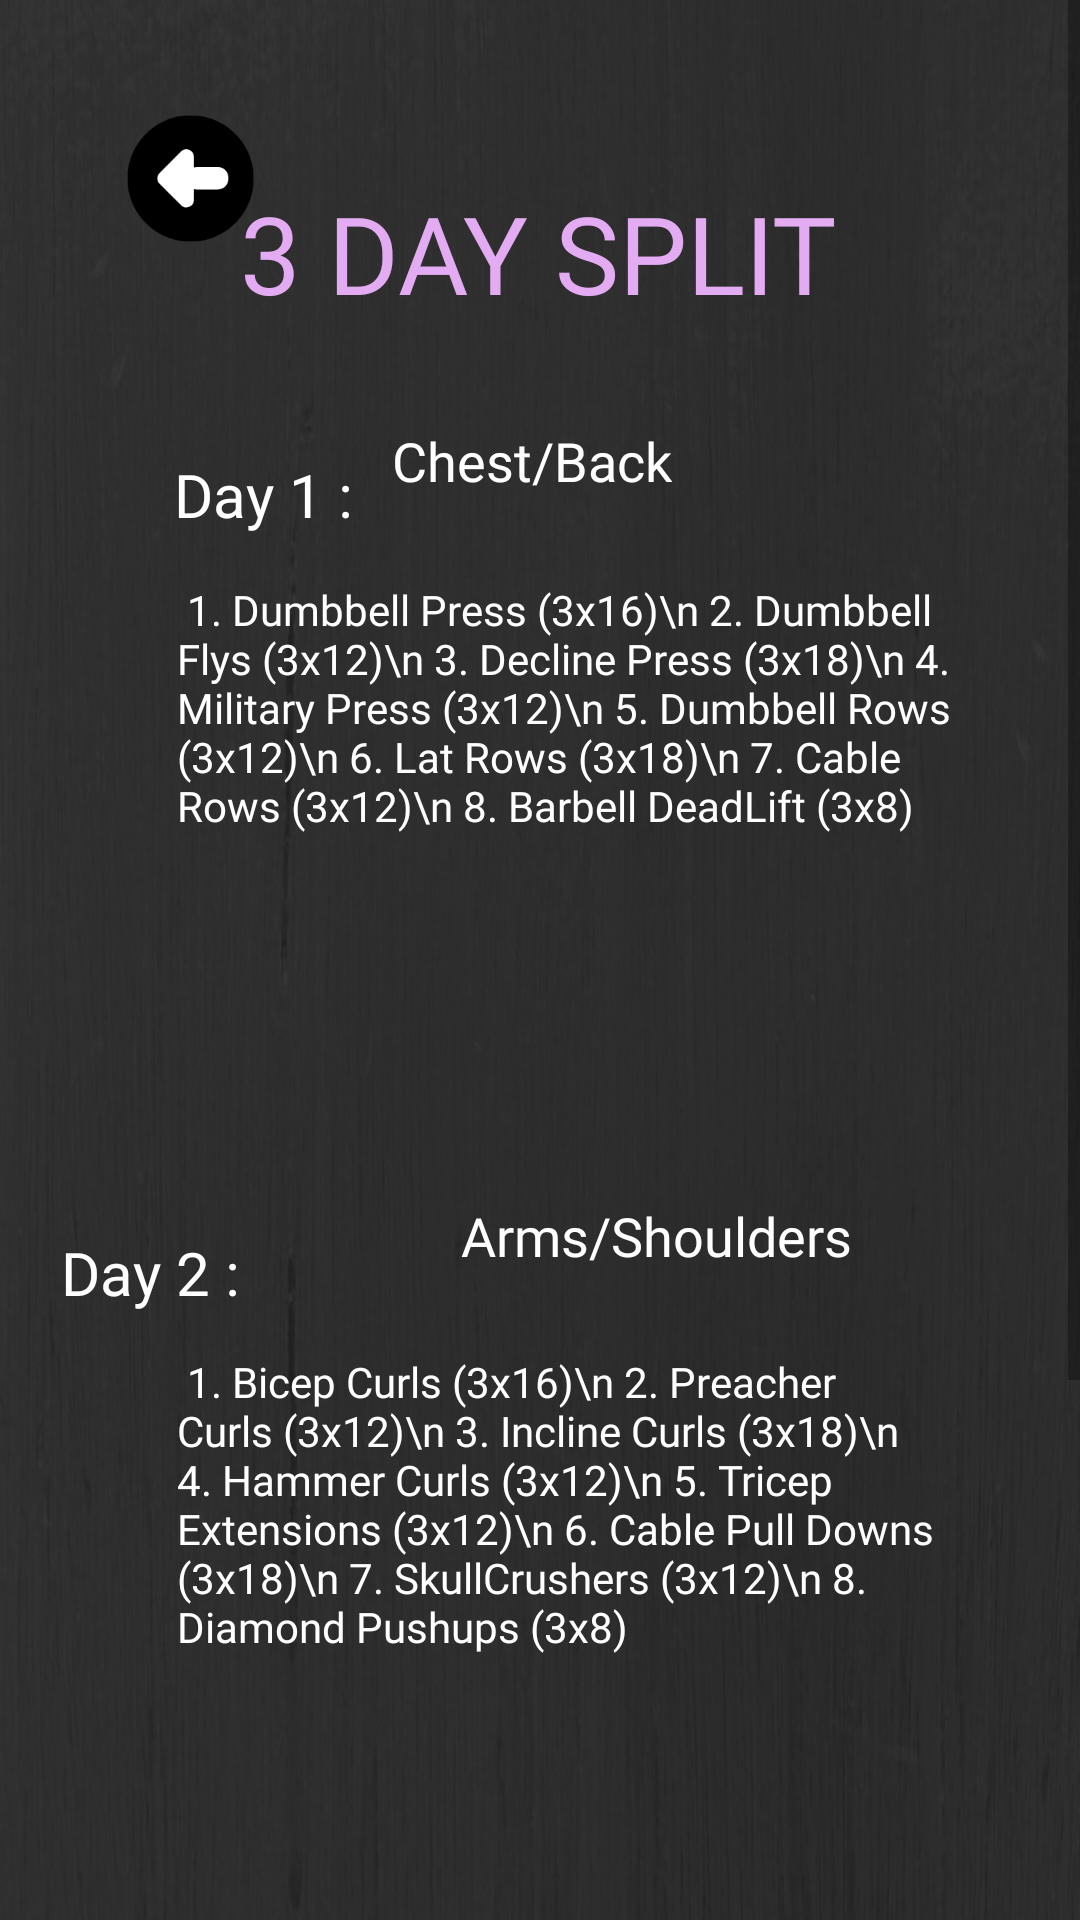

Android layout source for this screen:
<!-- AndroidManifest.xml: application theme AppTheme -->
<!-- res/layout/activity_three_day_split.xml -->
<?xml version="1.0" encoding="utf-8"?>
<ScrollView xmlns:android="http://schemas.android.com/apk/res/android"
    xmlns:app="http://schemas.android.com/apk/res-auto"
    xmlns:tools="http://schemas.android.com/tools"
    android:layout_width="match_parent"
    android:layout_height="match_parent"
    tools:context=".ThreeDaySplit"
    android:background="@drawable/black">


    <androidx.constraintlayout.widget.ConstraintLayout
        android:layout_width="match_parent"
        android:layout_height="match_parent"
        tools:layout_editor_absoluteX="0dp"
        tools:layout_editor_absoluteY="0dp">


        <TextView
            android:id="@+id/textView13"
            android:layout_width="wrap_content"
            android:layout_height="wrap_content"
            android:layout_marginTop="60dp"
            android:fontFamily="@font/baloo"
            android:text="3 DAY SPLIT"
            android:textColor="#E3ABF1"
            android:textSize="36sp"
            app:layout_constraintEnd_toEndOf="parent"
            app:layout_constraintHorizontal_bias="0.497"
            app:layout_constraintStart_toStartOf="parent"
            app:layout_constraintTop_toTopOf="parent" />

        <TextView
            android:id="@+id/textView14"
            android:layout_width="wrap_content"
            android:layout_height="wrap_content"
            android:layout_marginStart="58dp"
            android:layout_marginTop="43dp"
            android:fontFamily="@font/black_ops_one"
            android:text="Day 1 :"
            android:textColor="#ffffff"
            android:textSize="20dp"
            app:layout_constraintStart_toStartOf="parent"
            app:layout_constraintTop_toBottomOf="@+id/textView13" />

        <TextView
            android:id="@+id/textView4"
            android:layout_width="wrap_content"
            android:layout_height="wrap_content"
            android:layout_marginTop="33dp"
            android:layout_marginEnd="136dp"
            android:fontFamily="@font/bungee"
            android:text="Chest/Back"
            android:textColor="#ffffff"
            android:textSize="18dp"
            app:layout_constraintEnd_toEndOf="parent"
            app:layout_constraintTop_toBottomOf="@+id/textView13" />

        <TextView
            android:id="@+id/textView12"
            android:layout_width="269dp"
            android:layout_height="179dp"
            android:layout_marginTop="28dp"
            android:layout_marginEnd="32dp"
            android:fontFamily="@font/baloo"
            android:text=" 1. Dumbbell Press (3x16)\n 2. Dumbbell Flys (3x12)\n 3. Decline Press (3x18)\n 4. Military Press (3x12)\n 5. Dumbbell Rows (3x12)\n 6. Lat Rows (3x18)\n 7. Cable Rows (3x12)\n 8. Barbell DeadLift (3x8)"
            android:textAlignment="textStart"
            android:textColor="#ffffff"
            app:layout_constraintEnd_toEndOf="parent"
            app:layout_constraintTop_toBottomOf="@+id/textView4" />

        <TextView
            android:id="@+id/textView10"
            android:layout_width="wrap_content"
            android:layout_height="wrap_content"
            android:layout_marginTop="38dp"
            android:layout_marginEnd="280dp"
            android:fontFamily="@font/black_ops_one"
            android:text="Day 2 :"
            android:textColor="#ffffff"
            android:textSize="20dp"
            app:layout_constraintEnd_toEndOf="parent"
            app:layout_constraintTop_toBottomOf="@+id/textView12" />

        <TextView
            android:id="@+id/textView15"
            android:layout_width="wrap_content"
            android:layout_height="wrap_content"
            android:layout_marginTop="27dp"
            android:layout_marginEnd="76dp"
            android:fontFamily="@font/bungee"
            android:text="Arms/Shoulders"
            android:textColor="#ffffff"
            android:textSize="18dp"
            app:layout_constraintEnd_toEndOf="parent"
            app:layout_constraintTop_toBottomOf="@+id/textView12" />


        <TextView
            android:id="@+id/textView20"
            android:layout_width="269dp"
            android:layout_height="179dp"
            android:layout_marginTop="27dp"
            android:layout_marginEnd="32dp"
            android:fontFamily="@font/baloo"
            android:text=" 1. Bicep Curls (3x16)\n 2. Preacher Curls (3x12)\n 3. Incline Curls (3x18)\n 4. Hammer Curls (3x12)\n 5. Tricep Extensions (3x12)\n 6. Cable Pull Downs (3x18)\n 7. SkullCrushers (3x12)\n 8. Diamond Pushups (3x8)"
            android:textAlignment="textStart"
            android:textColor="#ffffff"
            app:layout_constraintEnd_toEndOf="parent"
            app:layout_constraintTop_toBottomOf="@+id/textView15" />

        <TextView
            android:id="@+id/textView11"
            android:layout_width="wrap_content"
            android:layout_height="wrap_content"
            android:layout_marginTop="45dp"
            android:layout_marginEnd="280dp"
            android:fontFamily="@font/black_ops_one"
            android:text="Day 3 :"
            android:textColor="#ffffff"
            android:textSize="20dp"
            app:layout_constraintEnd_toEndOf="parent"
            app:layout_constraintTop_toBottomOf="@+id/textView20" />

        <TextView
            android:id="@+id/textView21"
            android:layout_width="wrap_content"
            android:layout_height="wrap_content"
            android:layout_marginTop="36dp"
            android:layout_marginEnd="156dp"
            android:fontFamily="@font/bungee"
            android:text="Legs/Abs"
            android:textColor="#ffffff"
            android:textSize="18dp"
            app:layout_constraintEnd_toEndOf="parent"
            app:layout_constraintTop_toBottomOf="@+id/textView20" />

        <TextView
            android:layout_width="269dp"
            android:layout_height="179dp"
            android:layout_marginTop="21dp"
            android:layout_marginEnd="32dp"
            android:fontFamily="@font/baloo"
            android:text=" 1. Weighted Squats (3x16)\n 2. Reverse Lunges (3x12)\n 3. Side Lunges (3x18)\n 4. Sumo Squats (3x12)\n 5. Deadlifts (3x12)\n 6. Planks (3x18)\n 7. Hanging Knee Raise (3x12)\n 8. Dumbbell Side Bends (3x8)"
            android:textAlignment="textStart"
            android:textColor="#ffffff"
            app:layout_constraintEnd_toEndOf="parent"
            app:layout_constraintTop_toBottomOf="@+id/textView21" />
        <ImageView
            android:id="@+id/backBtn"
            android:layout_width="127dp"
            android:layout_height="119dp"
            app:srcCompat="@drawable/back"
            tools:layout_editor_absoluteX="-29dp"
            tools:layout_editor_absoluteY="-19dp"
            tools:ignore="MissingConstraints" />

    </androidx.constraintlayout.widget.ConstraintLayout>
</ScrollView>
<!-- resources referenced by this layout -->
<resources>
  <!-- drawable back: png bitmap (drawable, 6428 bytes) -->
  <!-- drawable black: png bitmap (drawable, 61636 bytes) -->
  <style name="AppTheme" parent="Theme.AppCompat.Light.NoActionBar">
          
          <item name="colorPrimary">#9dbeb9</item>
          <item name="colorPrimaryDark">@android:color/black</item>
          <item name="colorAccent">@android:color/black</item>
      </style>
</resources>
